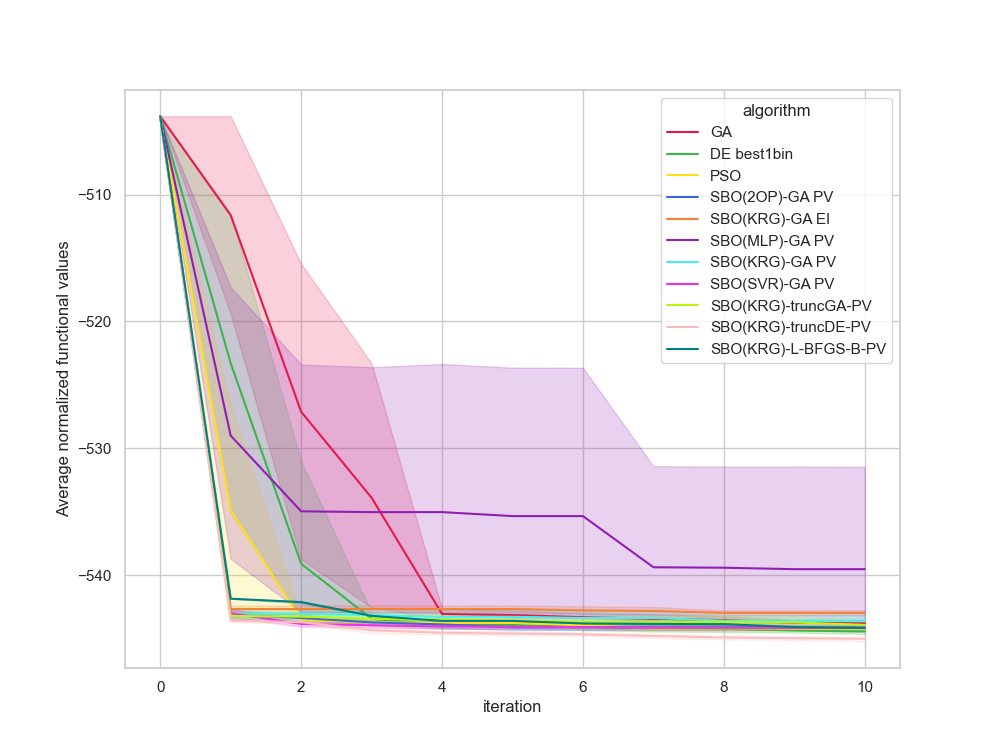

The table this chart was drawn from, first rows:
, Unnamed: 0, value, iteration, algorithm, replicate
0, 0, -503.8, 0, GA, 0
1, 1, -542.8, 1, GA, 0
2, 2, -543, 2, GA, 0
3, 3, -543, 3, GA, 0
4, 4, -543.4, 4, GA, 0
5, 5, -543.4, 5, GA, 0
6, 6, -543.4, 6, GA, 0
7, 7, -543.8, 7, GA, 0
8, 8, -543.8, 8, GA, 0
9, 9, -543.8, 9, GA, 0
10, 10, -543.8, 10, GA, 0
11, 11, -503.8, 0, GA, 1
12, 12, -503.8, 1, GA, 1
13, 13, -503.8, 2, GA, 1
14, 14, -503.8, 3, GA, 1
15, 15, -542.6, 4, GA, 1
16, 16, -542.6, 5, GA, 1
17, 17, -542.6, 6, GA, 1
18, 18, -542.6, 7, GA, 1
19, 19, -542.6, 8, GA, 1
20, 20, -543.6, 9, GA, 1
21, 21, -543.6, 10, GA, 1
22, 22, -503.8, 0, GA, 2
23, 23, -503.8, 1, GA, 2
24, 24, -542.3, 2, GA, 2
25, 25, -542.3, 3, GA, 2
26, 26, -542.5, 4, GA, 2
27, 27, -542.5, 5, GA, 2
28, 28, -543.6, 6, GA, 2
29, 29, -543.9, 7, GA, 2
30, 30, -543.9, 8, GA, 2
31, 31, -543.9, 9, GA, 2
32, 32, -544.4, 10, GA, 2
33, 33, -503.8, 0, GA, 3
34, 34, -503.8, 1, GA, 3
35, 35, -503.8, 2, GA, 3
36, 36, -543.2, 3, GA, 3
37, 37, -543.7, 4, GA, 3
38, 38, -543.9, 5, GA, 3
39, 39, -543.9, 6, GA, 3
40, 40, -543.9, 7, GA, 3
41, 41, -543.9, 8, GA, 3
42, 42, -543.9, 9, GA, 3
43, 43, -543.9, 10, GA, 3
44, 44, -503.8, 0, GA, 4
45, 45, -503.8, 1, GA, 4
46, 46, -542.1, 2, GA, 4
47, 47, -542.1, 3, GA, 4
48, 48, -542.1, 4, GA, 4
49, 49, -542.6, 5, GA, 4
50, 50, -543.2, 6, GA, 4
51, 51, -543.2, 7, GA, 4
52, 52, -543.2, 8, GA, 4
53, 53, -543.2, 9, GA, 4
54, 54, -543.2, 10, GA, 4
55, 55, -503.8, 0, GA, 5
56, 56, -542.8, 1, GA, 5
57, 57, -542.8, 2, GA, 5
58, 58, -542.8, 3, GA, 5
59, 59, -542.8, 4, GA, 5
... 1,150 more rows
